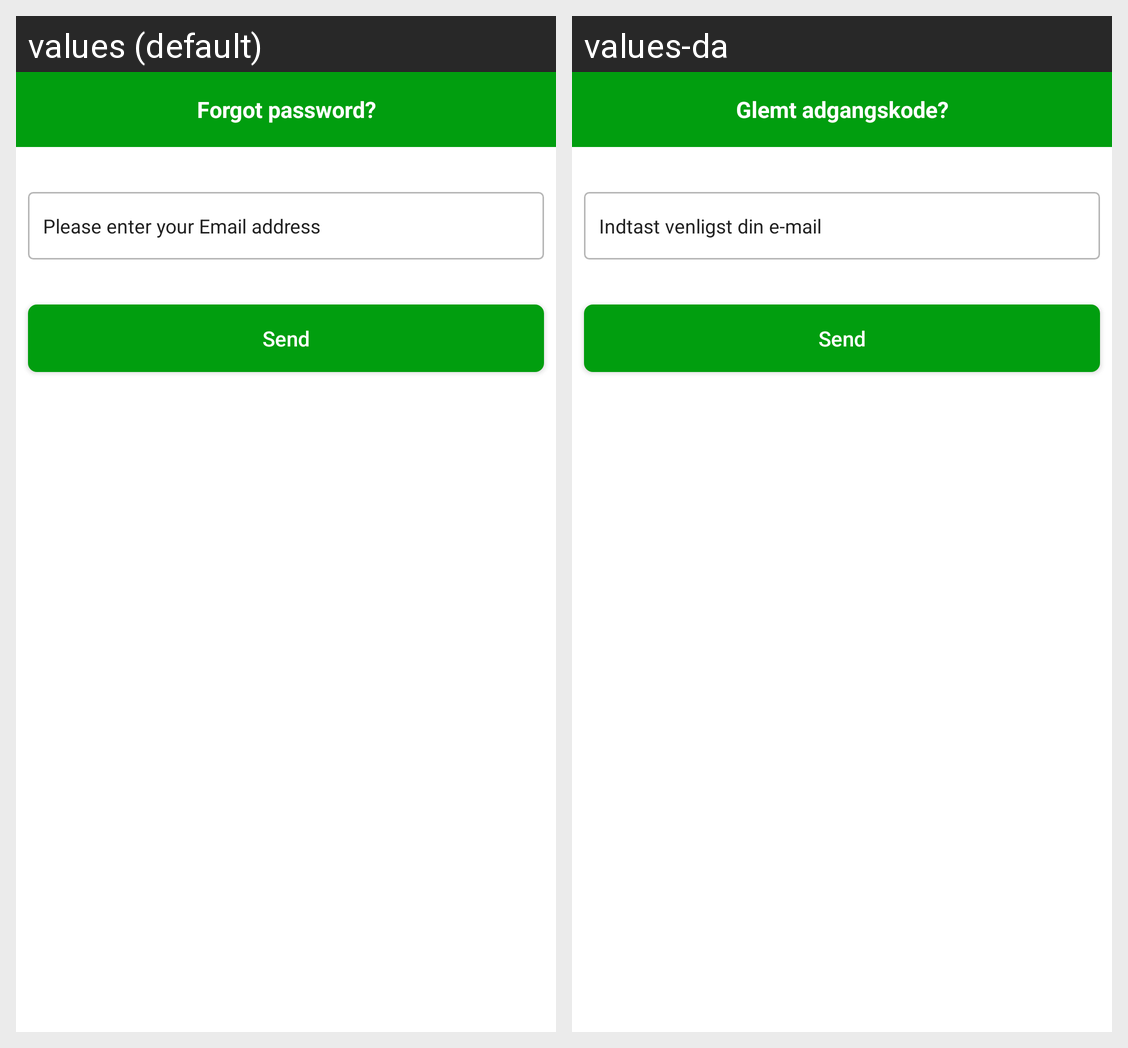

Locale-by-locale string values for the Android screen shown in this grid:
Android screen res/layout/forgot_password_view.xml rendered under 2 locales, left to right: values (default), values-da. Device: Nexus 5 (rendered at 1080×1920; each locale shown at half size, 540×960, under a caption strip naming it); theme AppTheme.
Strings drawn on this screen, with the default value and each locale's value (text and hints the layout hard-codes, and strings that could not be matched under every locale, appear in the picture but are not listed):

forgot_password
  values: Forgot password?
  values-da: Glemt adgangskode?

please_enter_your_email_address
  values: Please enter your Email address
  values-da: Indtast venligst din e-mail

send
  values: Send
  values-da: Send
